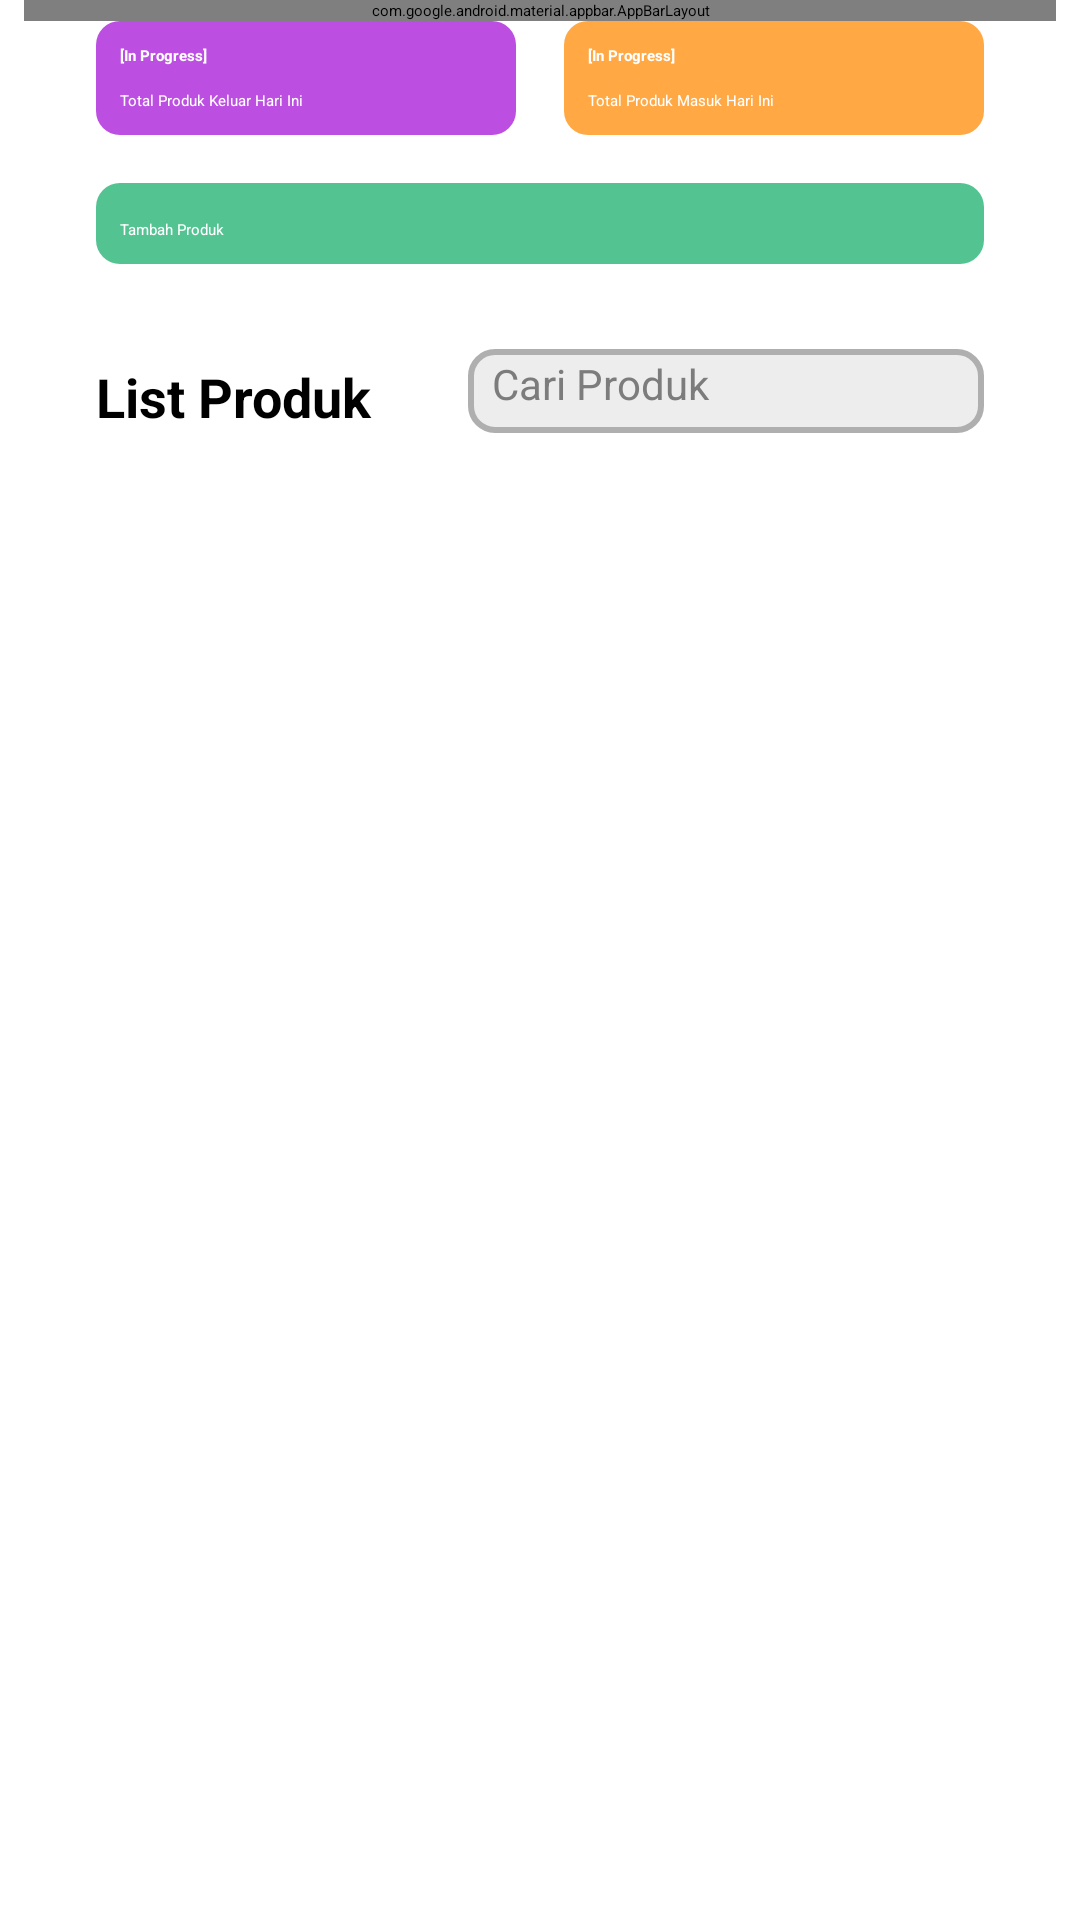

Android layout source for this screen:
<!-- AndroidManifest.xml: application theme Theme.SplashScreen -->
<!-- res/layout/activity_home.xml -->
<?xml version="1.0" encoding="utf-8"?>
<androidx.constraintlayout.widget.ConstraintLayout xmlns:android="http://schemas.android.com/apk/res/android"
    xmlns:app="http://schemas.android.com/apk/res-auto"
    xmlns:tools="http://schemas.android.com/tools"
    android:id="@+id/main"
    android:layout_width="match_parent"
    android:layout_height="match_parent"
    android:background="@color/white"
    android:paddingHorizontal="8dp"
    tools:context=".ui.home.HomeActivity">

    <com.google.android.material.appbar.AppBarLayout
        android:id="@+id/appBarLayout"
        android:layout_width="match_parent"
        android:layout_height="wrap_content"
        app:layout_constraintEnd_toEndOf="parent"
        app:layout_constraintTop_toTopOf="parent">

        <com.google.android.material.appbar.MaterialToolbar
            android:id="@+id/topAppBar"
            android:layout_width="match_parent"
            android:layout_height="wrap_content"
            android:background="@color/white"
            app:menu="@menu/setting_menu"
            app:title="Home"
            app:titleTextAppearance="@style/ToolbarTitleStyle"
            app:titleTextColor="@color/black" />
    </com.google.android.material.appbar.AppBarLayout>

    <androidx.constraintlayout.widget.ConstraintLayout
        android:layout_width="match_parent"
        android:layout_height="0dp"
        android:paddingHorizontal="24dp"
        app:layout_constraintBottom_toBottomOf="parent"
        app:layout_constraintTop_toBottomOf="@+id/appBarLayout"
        tools:layout_editor_absoluteX="16dp">


        
        <androidx.constraintlayout.widget.ConstraintLayout
            android:id="@+id/cl_product_out"
            android:layout_width="0dp"
            android:layout_height="wrap_content"
            android:background="@drawable/rounded_corner_8"
            android:backgroundTint="@color/boxColor1"
            android:padding="8dp"
            app:layout_constraintEnd_toStartOf="@+id/space"
            app:layout_constraintStart_toStartOf="parent"
            app:layout_constraintTop_toTopOf="parent">

            <TextView
                android:id="@+id/tv_sum_out"
                android:layout_width="wrap_content"
                android:layout_height="wrap_content"
                android:text="@string/number"
                android:textColor="@color/white"
                android:textStyle="bold"
                app:layout_constraintStart_toStartOf="parent"
                app:layout_constraintTop_toTopOf="parent" />

            <TextView
                android:id="@+id/tv_product_out"
                android:layout_width="wrap_content"
                android:layout_height="wrap_content"
                android:layout_marginTop="8dp"
                android:text="@string/total_produk_keluar"
                android:textColor="@color/white"
                app:layout_constraintStart_toStartOf="@+id/tv_sum_out"
                app:layout_constraintTop_toBottomOf="@+id/tv_sum_out" />


        </androidx.constraintlayout.widget.ConstraintLayout>

        <Space
            android:id="@+id/space"
            android:layout_width="16dp"
            android:layout_height="wrap_content"
            app:layout_constraintEnd_toEndOf="parent"
            app:layout_constraintStart_toStartOf="parent"
            app:layout_constraintTop_toTopOf="parent" />


        
        <androidx.constraintlayout.widget.ConstraintLayout
            android:id="@+id/cl_product_in"
            android:layout_width="0dp"
            android:layout_height="wrap_content"
            android:background="@drawable/rounded_corner_8"
            android:backgroundTint="@color/boxColor2"
            android:padding="8dp"
            app:layout_constraintEnd_toEndOf="parent"
            app:layout_constraintStart_toEndOf="@+id/space"
            app:layout_constraintTop_toTopOf="parent">

            <TextView
                android:id="@+id/tv_sum_in"
                android:layout_width="wrap_content"
                android:layout_height="wrap_content"
                android:text="@string/number"
                android:textColor="@color/white"
                android:textStyle="bold"
                app:layout_constraintStart_toStartOf="parent"
                app:layout_constraintTop_toTopOf="parent" />

            <TextView
                android:id="@+id/tv_product_in"
                android:layout_width="wrap_content"
                android:layout_height="wrap_content"
                android:layout_marginTop="8dp"
                android:text="@string/total_produk_masuk"
                android:textColor="@color/white"
                app:layout_constraintStart_toStartOf="@+id/tv_sum_in"
                app:layout_constraintTop_toBottomOf="@+id/tv_sum_in" />


        </androidx.constraintlayout.widget.ConstraintLayout>

        
        <androidx.constraintlayout.widget.ConstraintLayout
            android:id="@+id/cl_add_product"
            android:layout_width="0dp"
            android:layout_height="wrap_content"
            android:layout_marginTop="16dp"
            android:background="@drawable/rounded_corner_8"
            android:backgroundTint="@color/boxColor4"
            android:padding="8dp"
            app:layout_constraintEnd_toEndOf="@+id/cl_product_in"
            app:layout_constraintStart_toStartOf="@id/cl_product_out"
            app:layout_constraintTop_toBottomOf="@+id/cl_product_out">

            <ImageView
                android:id="@+id/tv_add"
                android:layout_width="wrap_content"
                android:layout_height="wrap_content"
                android:src="@drawable/ic_add_24"
                app:layout_constraintStart_toStartOf="parent"
                app:layout_constraintTop_toTopOf="parent" />

            <TextView
                android:id="@+id/tv_add_text"
                android:layout_width="wrap_content"
                android:layout_height="wrap_content"
                android:layout_marginTop="4dp"
                android:text="@string/tambah_produk"
                android:textColor="@color/white"
                app:layout_constraintStart_toStartOf="@+id/tv_add"
                app:layout_constraintTop_toBottomOf="@+id/tv_add" />


        </androidx.constraintlayout.widget.ConstraintLayout>

        <TextView
            android:id="@+id/tv_product_list"
            android:layout_width="wrap_content"
            android:layout_height="wrap_content"
            android:layout_marginTop="32dp"
            android:text="@string/list_produk"
            android:textSize="18sp"
            android:textStyle="bold"
            app:layout_constraintStart_toStartOf="parent"
            app:layout_constraintTop_toBottomOf="@+id/cl_add_product" />

        <EditText
            android:id="@+id/ed_search_product"
            android:layout_width="0dp"
            android:layout_height="28dp"
            android:layout_marginStart="32dp"
            android:layout_marginTop="-4dp"
            android:background="@drawable/rounded_corner_stroke_8"
            android:drawableStart="@drawable/ic_search_8"
            android:hint="@string/cari_produk"
            android:paddingStart="8dp"
            android:textColor="@color/searchText"
            android:textSize="14sp"
            app:layout_constraintBottom_toBottomOf="@id/tv_product_list"
            app:layout_constraintEnd_toEndOf="parent"
            app:layout_constraintStart_toEndOf="@+id/tv_product_list"
            app:layout_constraintTop_toTopOf="@+id/tv_product_list" />

        <androidx.recyclerview.widget.RecyclerView
            android:id="@+id/rv_product_list"
            android:layout_width="0dp"
            android:layout_height="0dp"
            android:layout_marginTop="32dp"
            app:layout_constraintBottom_toBottomOf="parent"
            app:layout_constraintEnd_toEndOf="parent"
            app:layout_constraintStart_toStartOf="parent"
            app:layout_constraintTop_toBottomOf="@+id/tv_product_list"
            tools:listitem="@layout/item_product" />

        <TextView
            android:id="@+id/tv_product_list_error"
            android:layout_width="wrap_content"
            android:layout_height="wrap_content"
            android:layout_marginTop="154dp"
            app:layout_constraintEnd_toEndOf="parent"
            app:layout_constraintStart_toStartOf="parent"
            app:layout_constraintTop_toBottomOf="@id/tv_product_list" />

        <com.google.android.material.progressindicator.LinearProgressIndicator
            android:id="@+id/loading_product_list"
            android:layout_width="match_parent"
            android:layout_height="match_parent"
            android:indeterminate="true"
            android:visibility="gone"
            app:layout_constraintEnd_toEndOf="parent"
            app:layout_constraintStart_toStartOf="parent"
            app:layout_constraintTop_toTopOf="@id/rv_product_list" />
    </androidx.constraintlayout.widget.ConstraintLayout>

</androidx.constraintlayout.widget.ConstraintLayout>
<!-- res/layout/item_product.xml (included above) -->
<?xml version="1.0" encoding="utf-8"?>
<androidx.constraintlayout.widget.ConstraintLayout xmlns:android="http://schemas.android.com/apk/res/android"
    xmlns:app="http://schemas.android.com/apk/res-auto"
    android:id="@+id/root"
    android:layout_width="match_parent"
    android:layout_height="wrap_content"
    android:layout_marginBottom="18dp"
    android:background="@drawable/rounded_corner_stroke_white_8"
    android:foreground="?attr/selectableItemBackground"
    android:paddingHorizontal="28dp"
    android:paddingVertical="20dp">

    <TextView
        android:id="@+id/tv_product_name"
        android:layout_width="212dp"
        android:layout_height="wrap_content"
        android:ellipsize="end"
        android:lines="1"
        android:text="@string/nama_produk"
        android:textSize="16sp"
        android:textStyle="bold"
        app:layout_constraintStart_toStartOf="parent"
        app:layout_constraintTop_toTopOf="parent" />

    <TextView
        android:id="@+id/tv_product_price"
        android:layout_width="wrap_content"
        android:layout_height="wrap_content"
        android:text="@string/harga_produk"
        android:textSize="12sp"
        app:layout_constraintStart_toStartOf="@+id/tv_product_name"
        app:layout_constraintTop_toBottomOf="@+id/tv_product_name" />

    <TextView
        android:id="@+id/tv_product_quantity"
        android:layout_width="wrap_content"
        android:layout_height="wrap_content"
        android:gravity="left"
        android:text="@string/pcs"
        android:textSize="14sp"
        android:textStyle="bold"
        app:layout_constraintBottom_toBottomOf="parent"
        app:layout_constraintEnd_toEndOf="parent"
        app:layout_constraintTop_toTopOf="parent" />


</androidx.constraintlayout.widget.ConstraintLayout>
<!-- resources referenced by this layout -->
<resources>
  <color name="black">#FF000000</color>
  <color name="boxColor1">#BC4EE1</color>
  <color name="boxColor2">#FFA844</color>
  <color name="boxColor4">#54C392</color>
  <color name="searchText">#7C7C7C</color>
  <color name="white">#FFFFFFFF</color>
  <!-- drawable rounded_corner_8 (drawable) -->
  <?xml version="1.0" encoding="utf-8"?>
  <shape xmlns:android="http://schemas.android.com/apk/res/android"
      android:id="@+id/listview_background_shape">
      <padding
          android:bottom="2dp"
          android:left="2dp"
          android:right="2dp"
          android:top="2dp" />
      <corners android:radius="8dp" />
      <solid android:color="@color/white" />
  </shape>
  <!-- drawable rounded_corner_stroke_8 (drawable) -->
  <?xml version="1.0" encoding="utf-8"?>
  <shape xmlns:android="http://schemas.android.com/apk/res/android"
      android:id="@+id/listview_background_shape">
      <padding
          android:bottom="2dp"
          android:left="2dp"
          android:right="2dp"
          android:top="2dp" />
      <corners android:radius="8dp" />
      <solid android:color="#EDEDED" />
      <stroke
          android:width="2dp"
          android:color="#AFAFAF" />
  </shape>
  <!-- drawable rounded_corner_stroke_white_8 (drawable) -->
  <?xml version="1.0" encoding="utf-8"?>
  <shape xmlns:android="http://schemas.android.com/apk/res/android"
      android:id="@+id/listview_background_shape">
  
      <corners android:radius="8dp" />
      <solid android:color="@color/white" />
      <stroke
          android:width="2dp"
          android:color="#AFAFAF" />
  </shape>
  <string name="cari_produk">Cari Produk</string>
  <string name="harga_produk">Harga Produk</string>
  <string name="list_produk">List Produk</string>
  <string name="nama_produk">Nama Produk</string>
  <string name="number">[In Progress]</string>
  <string name="pcs">PCS</string>
  <string name="tambah_produk">Tambah Produk</string>
  <string name="total_produk_keluar">Total Produk Keluar Hari Ini</string>
  <string name="total_produk_masuk">Total Produk Masuk Hari Ini</string>
  <style name="ToolbarTitleStyle">
          <item name="android:textSize">18sp</item>
          <item name="android:textColor">@color/black</item>
      </style>
  <style name="Theme.SplashScreen" parent="Theme.SplashScreen.IconBackground">
          <item name="windowSplashScreenBackground">@color/black</item>
          <item name="postSplashScreenTheme">@style/Base.Theme.CatatArey</item>
      </style>
  <style name="Base.Theme.CatatArey" parent="Theme.Material3.DayNight.NoActionBar">
          <item name="colorPrimary">@color/black</item>
          <item name="colorSurfaceContainer">@color/white</item>
          <item name="materialAlertDialogTheme">@style/ThemeOverlay.App.MaterialAlertDialog</item>
      </style>
  <style name="ThemeOverlay.App.MaterialAlertDialog" parent="ThemeOverlay.Material3.MaterialAlertDialog">
          <item name="alertDialogStyle">@style/MaterialAlertDialog.App</item>
          <item name="buttonBarPositiveButtonStyle">@style/Widget.App.Button</item>
          <item name="buttonBarNegativeButtonStyle">@style/Widget.App.Button</item>
      </style>
  <style name="MaterialAlertDialog.App" parent="MaterialAlertDialog.Material3">
          <item name="shapeAppearance">@style/ShapeAppearance.App.MediumComponent</item>
          <item name="shapeAppearanceOverlay">@null</item>
      </style>
  <style name="Widget.App.Button" parent="Widget.Material3.Button.TextButton.Dialog">
          <item name="android:textColor">@color/black</item>
      </style>
  <style name="ShapeAppearance.App.MediumComponent" parent="ShapeAppearance.Material3.MediumComponent">
          <item name="cornerFamily">rounded</item>
          <item name="cornerSize">32dp</item>
      </style>
</resources>
